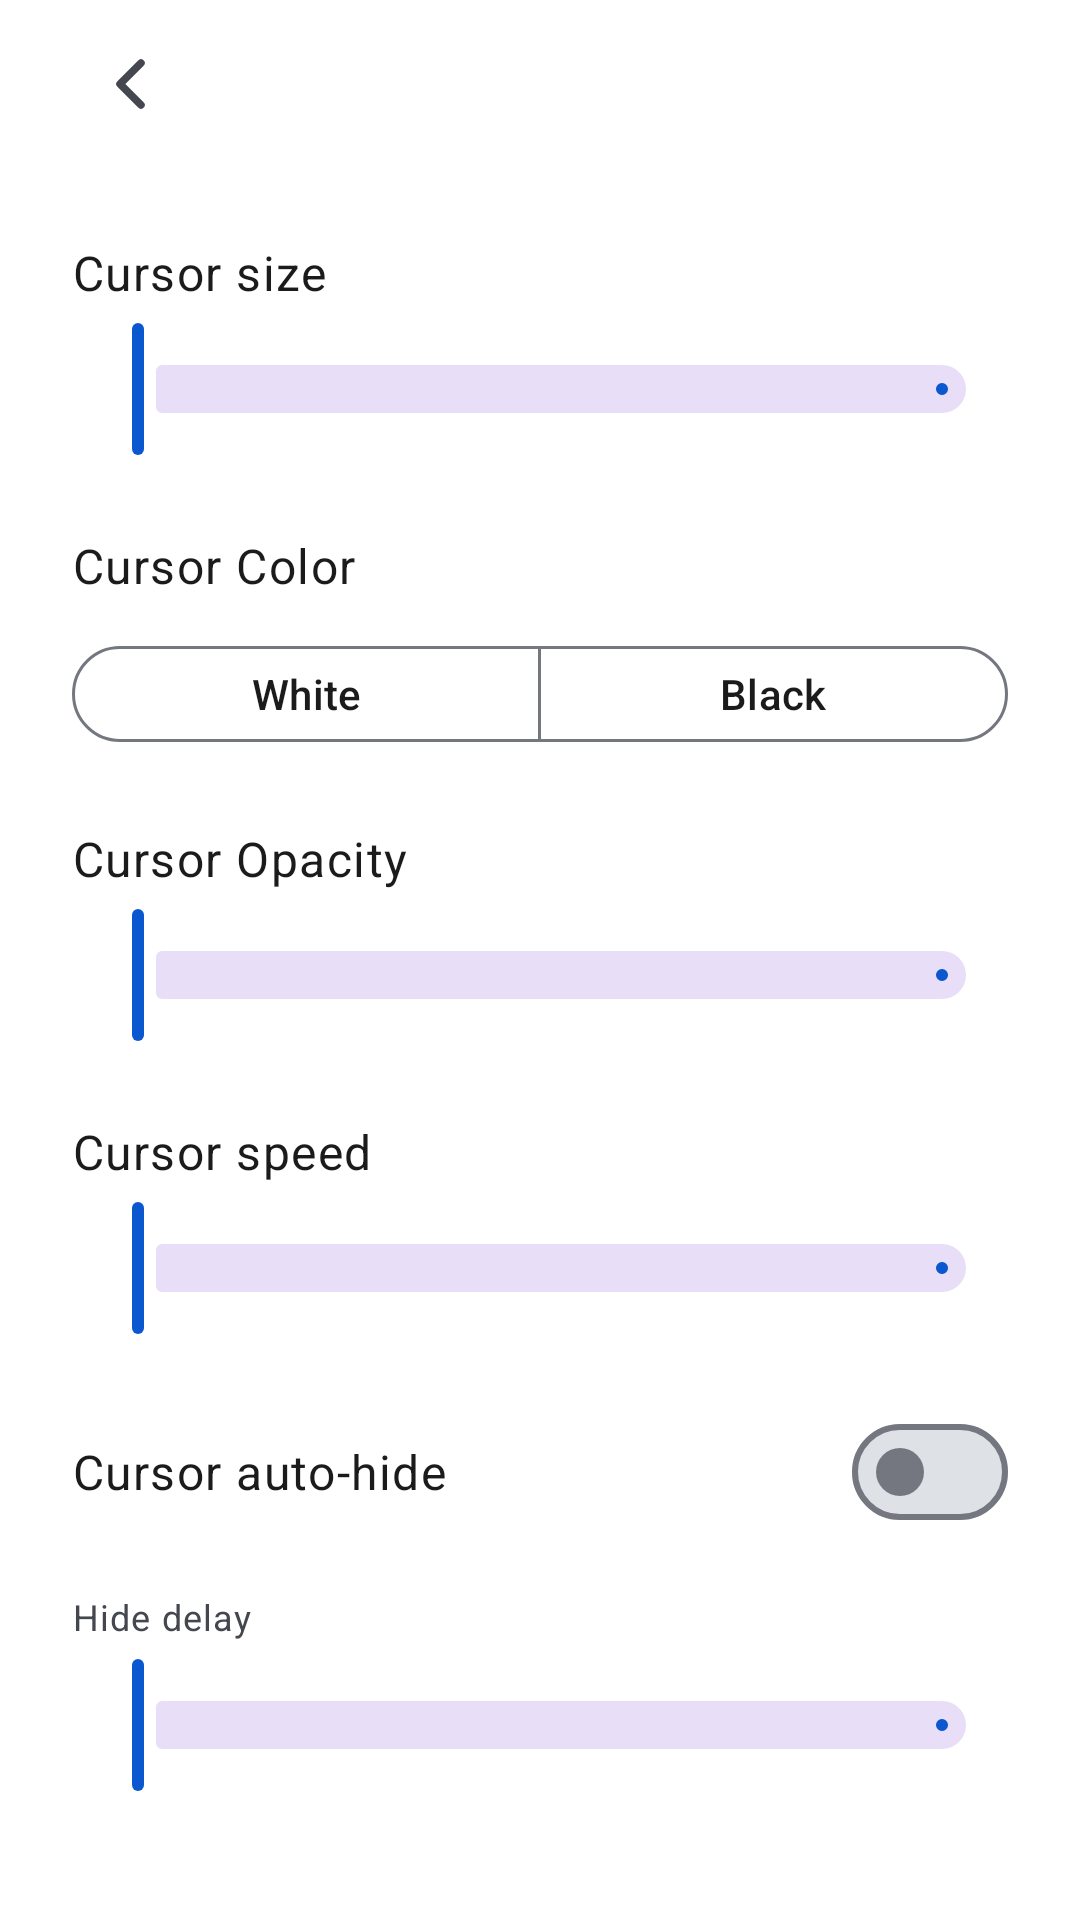

Reconstruct the res/layout file that produces this screen, plus the resources it refers to.
<!-- AndroidManifest.xml: application theme Theme.XRDesk -->
<!-- res/layout/activity_settings_cursor.xml -->
<?xml version="1.0" encoding="utf-8"?>
<LinearLayout xmlns:android="http://schemas.android.com/apk/res/android"
    xmlns:app="http://schemas.android.com/apk/res-auto"
    android:id="@+id/settingsCursorRoot"
    android:layout_width="match_parent"
    android:layout_height="match_parent"
    android:orientation="vertical"
    android:background="?attr/colorSurface">

    <com.google.android.material.appbar.MaterialToolbar
        android:id="@+id/settingsToolbar"
        android:layout_width="match_parent"
        android:layout_height="56dp"
        android:minHeight="56dp"
        android:paddingHorizontal="16dp"
        android:title="@string/settings_category_cursor_title"
        app:titleTextColor="?attr/colorOnSurface"
        app:titleCentered="true"
        app:contentInsetStartWithNavigation="0dp"
        app:navigationIcon="@drawable/ic_back_ios"
        app:navigationIconTint="?attr/colorOnSurfaceVariant" />

    <ScrollView
        android:layout_width="match_parent"
        android:layout_height="0dp"
        android:layout_weight="1"
        android:fillViewport="true">

        <LinearLayout
            android:layout_width="match_parent"
            android:layout_height="wrap_content"
            android:orientation="vertical"
            android:paddingVertical="12dp">

            <LinearLayout
                android:layout_width="match_parent"
                android:layout_height="wrap_content"
                android:paddingHorizontal="24dp"
                android:paddingVertical="12dp"
                android:orientation="vertical">
                <LinearLayout
                    android:layout_width="match_parent"
                    android:layout_height="wrap_content"
                    android:orientation="horizontal">
                    <TextView
                        android:layout_width="0dp"
                        android:layout_height="wrap_content"
                        android:layout_weight="1"
                        android:text="@string/settings_cursor_size"
                        android:textAppearance="?attr/textAppearanceBodyLarge"
                        android:textColor="?attr/colorOnSurface" />
                    <TextView
                        android:id="@+id/cursorSizeValue"
                        android:layout_width="wrap_content"
                        android:layout_height="wrap_content"
                        android:textAppearance="?attr/textAppearanceBodySmall"
                        android:textColor="?attr/colorOnSurfaceVariant" />
                </LinearLayout>
                <com.google.android.material.slider.Slider
                    android:id="@+id/sliderCursorSize"
                    android:layout_width="match_parent"
                    android:layout_height="wrap_content"
                    android:layout_marginTop="4dp" />
            </LinearLayout>

            <LinearLayout
                android:layout_width="match_parent"
                android:layout_height="wrap_content"
                android:paddingHorizontal="24dp"
                android:paddingVertical="12dp"
                android:orientation="vertical">
                <TextView
                    android:layout_width="match_parent"
                    android:layout_height="wrap_content"
                    android:text="@string/settings_cursor_color"
                    android:textAppearance="?attr/textAppearanceBodyLarge"
                    android:textColor="?attr/colorOnSurface" />
                <com.google.android.material.button.MaterialButtonToggleGroup
                    android:id="@+id/cursorColorToggleGroup"
                    android:layout_width="match_parent"
                    android:layout_height="wrap_content"
                    android:layout_marginTop="12dp"
                    app:singleSelection="true"
                    app:selectionRequired="true">
                    <com.google.android.material.button.MaterialButton
                        android:id="@+id/btnColorWhite"
                        style="?attr/materialButtonOutlinedStyle"
                        android:layout_width="0dp"
                        android:layout_height="40dp"
                        android:layout_weight="1"
                        android:text="@string/cursor_color_white" />
                    <com.google.android.material.button.MaterialButton
                        android:id="@+id/btnColorBlack"
                        style="?attr/materialButtonOutlinedStyle"
                        android:layout_width="0dp"
                        android:layout_height="40dp"
                        android:layout_weight="1"
                        android:text="@string/cursor_color_black" />
                </com.google.android.material.button.MaterialButtonToggleGroup>
            </LinearLayout>

            <LinearLayout
                android:layout_width="match_parent"
                android:layout_height="wrap_content"
                android:paddingHorizontal="24dp"
                android:paddingVertical="12dp"
                android:orientation="vertical">
                <LinearLayout
                    android:layout_width="match_parent"
                    android:layout_height="wrap_content"
                    android:orientation="horizontal">
                    <TextView
                        android:layout_width="0dp"
                        android:layout_height="wrap_content"
                        android:layout_weight="1"
                        android:text="@string/settings_cursor_opacity"
                        android:textAppearance="?attr/textAppearanceBodyLarge"
                        android:textColor="?attr/colorOnSurface" />
                    <TextView
                        android:id="@+id/cursorOpacityValue"
                        android:layout_width="wrap_content"
                        android:layout_height="wrap_content"
                        android:textAppearance="?attr/textAppearanceBodySmall"
                        android:textColor="?attr/colorOnSurfaceVariant" />
                </LinearLayout>
                <com.google.android.material.slider.Slider
                    android:id="@+id/sliderCursorOpacity"
                    android:layout_width="match_parent"
                    android:layout_height="wrap_content"
                    android:layout_marginTop="4dp" />
            </LinearLayout>

            <LinearLayout
                android:layout_width="match_parent"
                android:layout_height="wrap_content"
                android:paddingHorizontal="24dp"
                android:paddingVertical="12dp"
                android:orientation="vertical">
                <LinearLayout
                    android:layout_width="match_parent"
                    android:layout_height="wrap_content"
                    android:orientation="horizontal">
                    <TextView
                        android:layout_width="0dp"
                        android:layout_height="wrap_content"
                        android:layout_weight="1"
                        android:text="@string/settings_cursor_speed"
                        android:textAppearance="?attr/textAppearanceBodyLarge"
                        android:textColor="?attr/colorOnSurface" />
                    <TextView
                        android:id="@+id/cursorSpeedValue"
                        android:layout_width="wrap_content"
                        android:layout_height="wrap_content"
                        android:textAppearance="?attr/textAppearanceBodySmall"
                        android:textColor="?attr/colorOnSurfaceVariant" />
                </LinearLayout>
                <com.google.android.material.slider.Slider
                    android:id="@+id/sliderCursorSpeed"
                    android:layout_width="match_parent"
                    android:layout_height="wrap_content"
                    android:layout_marginTop="4dp" />
            </LinearLayout>

            <LinearLayout
                android:layout_width="match_parent"
                android:layout_height="64dp"
                android:paddingHorizontal="24dp"
                android:gravity="center_vertical"
                android:orientation="horizontal">
                <TextView
                    android:layout_width="0dp"
                    android:layout_height="wrap_content"
                    android:layout_weight="1"
                    android:text="@string/settings_cursor_auto_hide"
                    android:textAppearance="?attr/textAppearanceBodyLarge"
                    android:textColor="?attr/colorOnSurface" />
                <com.google.android.material.materialswitch.MaterialSwitch
                    android:id="@+id/switchCursorHide"
                    android:layout_width="wrap_content"
                    android:layout_height="wrap_content" />
            </LinearLayout>

            <LinearLayout
                android:id="@+id/cursorHideOptions"
                android:layout_width="match_parent"
                android:layout_height="wrap_content"
                android:paddingHorizontal="24dp"
                android:paddingVertical="8dp"
                android:orientation="vertical">
                <LinearLayout
                    android:layout_width="match_parent"
                    android:layout_height="wrap_content"
                    android:orientation="horizontal">
                    <TextView
                        android:layout_width="0dp"
                        android:layout_height="wrap_content"
                        android:layout_weight="1"
                        android:text="@string/settings_hide_delay"
                        android:textAppearance="?attr/textAppearanceBodySmall"
                        android:textColor="?attr/colorOnSurfaceVariant" />
                    <TextView
                        android:id="@+id/cursorHideDelayValue"
                        android:layout_width="wrap_content"
                        android:layout_height="wrap_content"
                        android:textAppearance="?attr/textAppearanceBodySmall"
                        android:textColor="?attr/colorOnSurfaceVariant" />
                </LinearLayout>
                <com.google.android.material.slider.Slider
                    android:id="@+id/sliderCursorHideDelay"
                    android:layout_width="match_parent"
                    android:layout_height="wrap_content"
                    android:layout_marginTop="4dp" />
            </LinearLayout>

        </LinearLayout>
    </ScrollView>
</LinearLayout>
<!-- resources referenced by this layout -->
<resources>
  <!-- drawable ic_back_ios (drawable) -->
  <?xml version="1.0" encoding="utf-8"?>
  <vector xmlns:android="http://schemas.android.com/apk/res/android"
      android:width="24dp"
      android:height="24dp"
      android:viewportWidth="24"
      android:viewportHeight="24">
      <path
          android:fillColor="#00000000"
          android:strokeColor="#32D74B"
          android:strokeWidth="2.5"
          android:strokeLineCap="round"
          android:strokeLineJoin="round"
          android:pathData="M15,19l-7-7 7-7" />
  </vector>
  <string name="cursor_color_black">Black</string>
  <string name="cursor_color_white">White</string>
  <string name="settings_category_cursor_title">Cursor</string>
  <string name="settings_cursor_auto_hide">Cursor auto-hide</string>
  <string name="settings_cursor_color">Cursor Color</string>
  <string name="settings_cursor_opacity">Cursor Opacity</string>
  <string name="settings_cursor_size">Cursor size</string>
  <string name="settings_cursor_speed">Cursor speed</string>
  <string name="settings_hide_delay">Hide delay</string>
  <style name="Theme.XRDesk" parent="Theme.Material3.DayNight.NoActionBar">
          <item name="colorPrimary">#0B57D0</item> 
          <item name="colorOnPrimary">#FFFFFF</item>
          <item name="colorSecondary">#0B57D0</item>
          <item name="colorOnSecondary">#FFFFFF</item>
  
          <item name="colorSurface">#FFFFFF</item>
          <item name="colorOnSurface">#1B1B1B</item>
  
          <item name="colorSurfaceContainerLowest">#FFFFFF</item>
          <item name="colorSurfaceContainerLow">#F7F9FC</item>
          <item name="colorSurfaceContainer">#EBEEF4</item>
          <item name="colorSurfaceContainerHigh">#E2E8F0</item>
          <item name="colorSurfaceContainerHighest">#DEE1E6</item>
  
          <item name="colorOnSurfaceVariant">#44474E</item>
          <item name="colorOutline">#74777F</item>
          <item name="colorOutlineVariant">#C4C6D0</item>
  
          <item name="android:statusBarColor">?attr/colorSurface</item>
          <item name="android:navigationBarColor">?attr/colorSurface</item>
          <item name="android:windowLightStatusBar">true</item>
          <item name="android:windowLightNavigationBar">true</item>
  
          <item name="switchStyle">@style/Widget.XRDesk.Switch</item>
      </style>
  <style name="Widget.XRDesk.Switch" parent="Widget.Material3.CompoundButton.Switch">
          <item name="trackTint">@color/switch_track_color_selector</item>
          <item name="thumbTint">@color/switch_thumb_color_selector</item>
      </style>
</resources>
